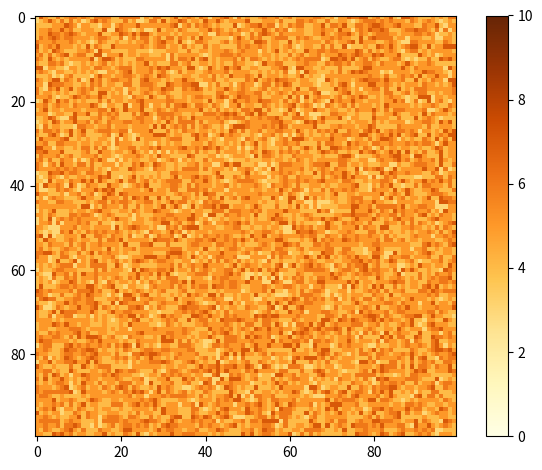

Write the Python code that produced this figure.
import numpy as np
import matplotlib.pyplot as plt
from matplotlib.animation import FuncAnimation
import sys 
sys.setrecursionlimit(10_000)


'''
New
+++++++++++++++++++++++
- Particle hops into shadow: storage with probability p_shadow = 1

+ moore neighborhoods (include offdiagonal corners)
 
- wind speedup like Momiji (2000)
'''


# Set up the simulation parameters
H = 5

width, height = 100, 100 
grid = np.random.randint(3, 8, size=(width, height))

delta_avalanche = 3


l_coeff0, l_coeff1, l_coeff2 = 5, 0.4, 0.002

p_sand = 0.6
p_surface = 0.4
p_shadow = 1 
p_shadow_erosion = 0 

shadow_coeff = np.tan(np.deg2rad(15))
h_avg = np.mean(grid)

###########################################################################################################

def check_avalanche_condition(i, j):

    if is_in_shadow(i,j):
        if np.random.rand() < p_shadow_erosion:
            return None
        
    l = (i+1)%width
    r = (i-1)%width
    u = (j+1)%height
    d = (j-1)%height
    #bordering_cell_indizes = (l,j), (r,j), (i,u), (i,d)
    bordering_cell_indizes = (l,j), (r,j), (i,u), (i,d), (l, u), (r, u), (r, d), (l, d)


    delta_heights = [grid[i,j] - grid[bc] for bc in bordering_cell_indizes]
    delta_max_index = np.argmax(delta_heights) # maximum height

    # call function to move sand particle from highest to lowest cell (that exceeds the delta)
    if delta_heights[delta_max_index] >= delta_avalanche:
        remove_particle(i, j) 
        add_particle(*bordering_cell_indizes[delta_max_index])

###########################################################################################################

def add_particle(i, j):
    grid[i,j] += 1
    check_avalanche_condition(i, j)

###########################################################################################################

def remove_particle(i, j):
    grid[i,j] -= 1
    check_avalanche_condition(i, j)

###########################################################################################################

def calculate_hop_length(i, j):
    # linear + nonlinear terms as in Momiji et al. 2000: eq. 12
    # linear: windward slope surface and asymetric profiles
    # nonlinear: dune-height

    this_l = l_coeff0  + l_coeff1 * (grid[i, j] - h_avg)
    
    if grid[i, j] >= h_avg:
        this_l += l_coeff2 * (grid[i, j] - h_avg)**2

    return int(this_l)

    

###########################################################################################################

def hop():
    # this is the ugliest but fastest way
    while True:
        i_start, j_start = np.random.randint(0, width), np.random.randint(0, height)
        # start does not lie in shadow and there actually is sand there
        if not is_in_shadow(i_start, j_start) and grid[i_start, j_start] > 0:
            break

    # particle is in the air, unitl it finds a cell to be stored
    remove_particle(i_start, j_start)

    i_hop_start, j_hop_start = i_start, j_start
    while True:
        # move by wind
        
        this_hop_length = calculate_hop_length(i_hop_start, j_hop_start)

        i_end, j_end = (i_hop_start + this_hop_length) % width, j_hop_start

        # propability depents whether new position is sand (>0) or surface (0)
        prob = p_surface if grid[i_end, j_end] == 0 else p_sand
        prob = p_shadow if is_in_shadow(i_end, j_end) else prob
        # set down at new position?
        if np.random.rand() < prob:
            break 
        else:
            # next hop starts at current cell
            i_hop_start, j_hop_start = i_end, j_end
    
    # move the particle to the valid position
    add_particle(i_end, j_end)

###########################################################################################################
        
def is_in_shadow(i, j):
    delta_x = np.arange(1, width)  
    left_indizes = (i - delta_x) % width 
    delta_height = grid[left_indizes, j] - grid[i, j]  
    return np.any(delta_height >= delta_x*shadow_coeff)



###########################################################################################################
###########################################################################################################
###########################################################################################################

def main():
    fig, ax = plt.subplots()
    im = ax.imshow(grid, cmap='YlOrBr', vmin=0, vmax=10)
    plt.colorbar(im)


    def update(frame):
        for _ in range(1000):
            hop()
        im.set_array(grid)
        return [im]

    # Create the animation
    anim = FuncAnimation(fig, update, frames=300, interval=40, blit=True)
    plt.tight_layout()
    plt.show()

if __name__ == "__main__":
    main()